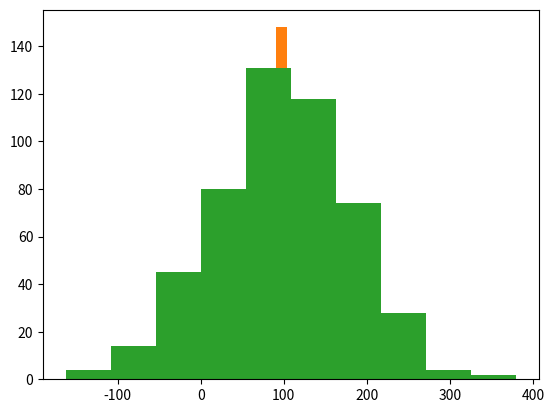

The script that saved this image:
# -*- coding: utf-8 -*-
"""Aula05.ipynb

Automatically generated by Colaboratory.

Original file is located at
    https://colab.research.google.com/<link-removed>

# Inserindo dados aleatórios.

#Medidas de Tendência Central
"""

#Média Aritmética
import numpy as np
from math import sqrt



listaNotas = np.arange(3)
#print('Notas: ',listaNotas)

soma = np.sum(listaNotas)
#print(soma)

#Usando o atributo da variavel (.SIZE) pois é mais automatizado que o LEN()
media = soma/listaNotas.size
print(f'Média Aritmética: {media:.2f}')

#Média Ponderada
pesos = [1,2,3]

#Forma automatizada (average - media aritm. / weights - pesos)
mediaPonderada = np.average(listaNotas, weights=pesos)
print(f'Média Ponderada: {mediaPonderada:.2f}')


#MÉDIA GEOMÉTRICA ----------------------------------------------

lista = np.arange(2)
lista[0] = 8
#print('Lista:' ,lista)
'''for i in lista:
  produto = produto * i'''

produtos = np.prod(lista)
#print('Produto lista: ',produtos)
print(f'Média Geométrica: {sqrt(produtos):.2f}')
#Calculo para qualquer tamanho de lista
print(f'Média Geométrica: {(produtos)**(1/lista.size):.2f}')

#MÉDIA HARMÔNICA ---------------------------------------------------

from scipy.stats import hmean
listaH = np.arange(2)
listaH[0] = 8
listaH[1] = 4
harmonica = hmean(listaH)
print(f'Média Harmônica: {harmonica:.2f}')

#MEDIANA -------------------------------------------------------------
#Representa o valor que está no meio da lista
listaMediana = [1,2,4,4,4,5,6,7]
mediana = np.median(listaMediana)
print('Mediana: ',mediana)

#MODA ----------------------------------------------------------------
# É o elemento que aparece mais vezes
from scipy.stats import mode

listaModa = [1,2,4,4,4,5,6,7]
print('Moda: ',mode(listaModa))

"""DESVIO PADRÃO

"""

#DESVIO PADRÃO
import numpy as np
import math

lista = np.arange(10)
print("Lista: ",lista)
media = np.average(lista)

listaMenosMedia = lista-media
print('Lista Menos Média: ',listaMenosMedia)

listaAoQuadrado = listaMenosMedia ** 2
print('Lista ao Quadrado: ', listaAoQuadrado)

somatorio = np.sum(listaAoQuadrado)
print('Somatório: ',somatorio)

divisao = somatorio/lista
print('Divisão: ',divisao)

raiz = (divisao)**(1/2)
print(f'Desvio Padrão: {raiz}')

"""NÚMEROS ALEATÓRIOS"""

import numpy as np
#Biblioteca para plot de Gráficos
from matplotlib import pyplot

#LISTAS ALEATÓRIAS
lista = np.random.randint(100, size=500)
#print('Lista: ',lista)

# Gera um HISTOGRAMA da lista
pyplot.hist(lista)
#pyplot.show mostra o Gráfico
pyplot.show()

#COMPORTAMENTO NORMAL com baixa distribuição

lista = np.random.normal(100,20, size=500)
#print(lista)

pyplot.hist(lista)
pyplot.show()

#COMPORTAMENTO NORMAL com alta distribuição

lista = np.random.normal(100,80, size=500)
#print(lista)

pyplot.hist(lista)
pyplot.show()